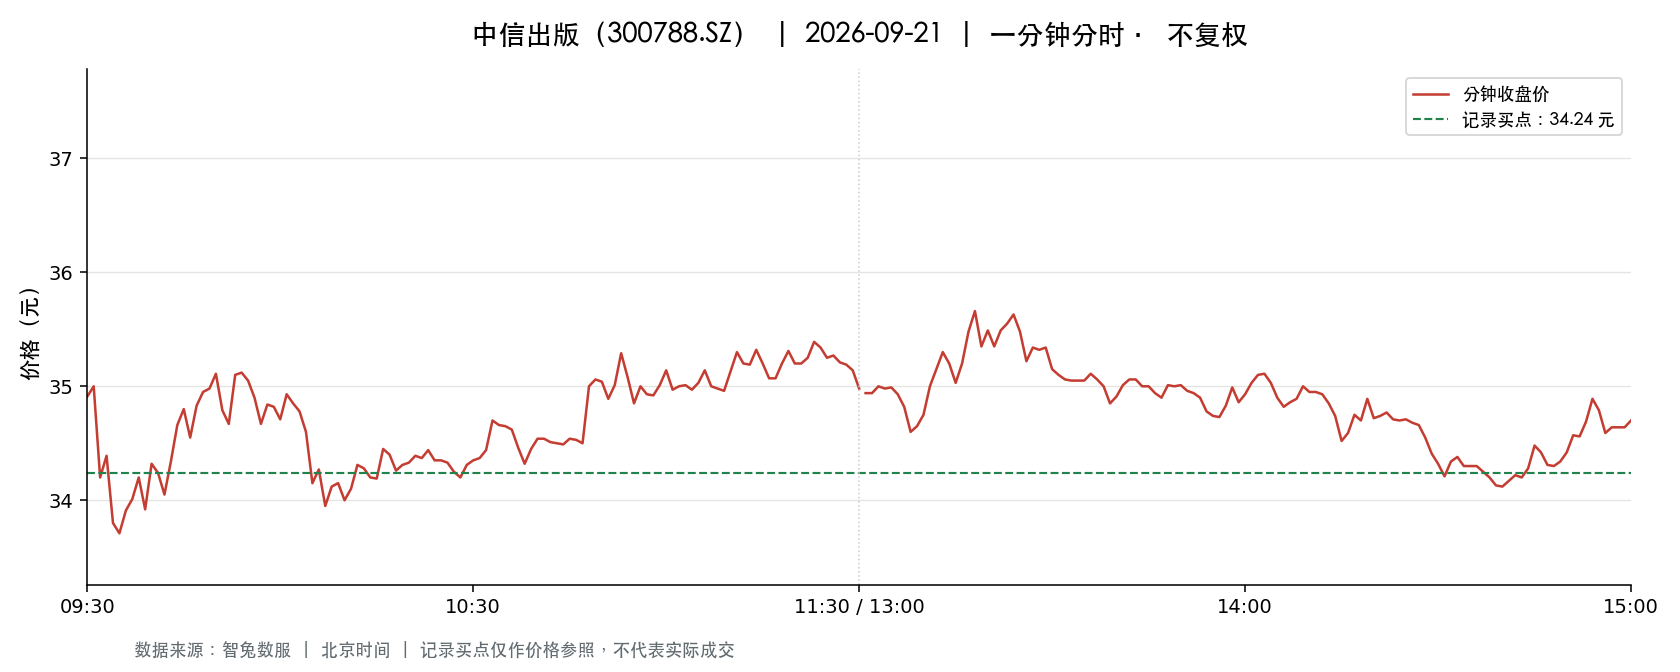

Source data for this figure (header and first rows):
t, o, h, l, c, v, a, pc, sf
2026-09-21 09:30:00, 34.91, 34.91, 34.91, 34.91, 5189, 18114799, 36.66, 0.0
2026-09-21 09:31:00, 35.01, 35.89, 34.66, 35.0, 16887, 59189593, 34.91, 0.0
2026-09-21 09:32:00, 34.87, 34.87, 34.1, 34.2, 10263, 35318210, 35.0, 0.0
2026-09-21 09:33:00, 34.18, 34.39, 34.18, 34.39, 6733, 23109445, 34.2, 0.0
2026-09-21 09:34:00, 34.41, 34.41, 33.8, 33.8, 6758, 23056044, 34.39, 0.0
2026-09-21 09:35:00, 33.78, 33.85, 33.57, 33.71, 7457, 25152606, 33.8, 0.0
2026-09-21 09:36:00, 33.83, 34.0, 33.83, 33.91, 5094, 17264353, 33.71, 0.0
2026-09-21 09:37:00, 33.88, 34.01, 33.88, 34.01, 3271, 11110616, 33.91, 0.0
2026-09-21 09:38:00, 34.02, 34.55, 34.02, 34.2, 2417, 8316417, 34.01, 0.0
2026-09-21 09:39:00, 34.22, 34.3, 33.8, 33.92, 3119, 10611106, 34.2, 0.0
2026-09-21 09:40:00, 33.96, 34.39, 33.96, 34.32, 1747, 5980533, 33.92, 0.0
2026-09-21 09:41:00, 34.28, 34.35, 34.02, 34.24, 1998, 6822550, 34.32, 0.0
2026-09-21 09:42:00, 34.26, 34.41, 34.05, 34.05, 2065, 7071652, 34.24, 0.0
2026-09-21 09:43:00, 34.06, 34.34, 34.02, 34.34, 2193, 7490061, 34.05, 0.0
2026-09-21 09:44:00, 34.4, 34.7, 34.39, 34.66, 1775, 6132381, 34.34, 0.0
2026-09-21 09:45:00, 34.67, 34.86, 34.62, 34.8, 2833, 9842324, 34.66, 0.0
2026-09-21 09:46:00, 34.71, 34.8, 34.44, 34.55, 1397, 4836784, 34.8, 0.0
2026-09-21 09:47:00, 34.55, 34.85, 34.55, 34.83, 1660, 5765393, 34.55, 0.0
2026-09-21 09:48:00, 34.83, 34.96, 34.83, 34.95, 1714, 5984104, 34.83, 0.0
2026-09-21 09:49:00, 34.95, 35.27, 34.95, 34.98, 1618, 5681166, 34.95, 0.0
2026-09-21 09:50:00, 35.01, 35.14, 35.0, 35.11, 985.0, 3454744, 34.98, 0.0
2026-09-21 09:51:00, 35.12, 35.12, 34.79, 34.79, 1255, 4388330, 35.11, 0.0
2026-09-21 09:52:00, 34.78, 34.8, 34.67, 34.67, 998.0, 3466699, 34.79, 0.0
2026-09-21 09:53:00, 34.67, 35.1, 34.67, 35.1, 812.0, 2828850, 34.67, 0.0
2026-09-21 09:54:00, 35.14, 35.19, 35.1, 35.12, 919.0, 3230650, 35.1, 0.0
2026-09-21 09:55:00, 35.13, 35.14, 35.05, 35.05, 555.0, 1948699, 35.12, 0.0
2026-09-21 09:56:00, 35.05, 35.05, 34.9, 34.9, 961.0, 3364507, 35.05, 0.0
2026-09-21 09:57:00, 34.9, 34.9, 34.67, 34.67, 545.0, 1897489, 34.9, 0.0
2026-09-21 09:58:00, 34.66, 34.86, 34.66, 34.84, 504.0, 1750656, 34.67, 0.0
2026-09-21 09:59:00, 34.86, 35.0, 34.82, 34.82, 648.0, 2261923, 34.84, 0.0
2026-09-21 10:00:00, 34.82, 34.83, 34.7, 34.71, 846.0, 2939999, 34.82, 0.0
2026-09-21 10:01:00, 34.72, 34.97, 34.72, 34.93, 392.0, 1363761, 34.71, 0.0
2026-09-21 10:02:00, 34.93, 35.0, 34.84, 34.85, 395.0, 1377932, 34.93, 0.0
2026-09-21 10:03:00, 34.84, 34.84, 34.78, 34.78, 802.0, 2791870, 34.85, 0.0
2026-09-21 10:04:00, 34.73, 34.74, 34.6, 34.6, 633.0, 2194556, 34.78, 0.0
2026-09-21 10:05:00, 34.61, 34.61, 34.15, 34.15, 1380, 4748919, 34.6, 0.0
2026-09-21 10:06:00, 34.15, 34.34, 34.15, 34.27, 1460, 5001175, 34.15, 0.0
2026-09-21 10:07:00, 34.26, 34.27, 33.95, 33.95, 2809, 9563801, 34.27, 0.0
2026-09-21 10:08:00, 33.99, 34.17, 33.95, 34.12, 1586, 5391336, 33.95, 0.0
2026-09-21 10:09:00, 34.17, 34.28, 34.15, 34.15, 851.0, 2910988, 34.12, 0.0
2026-09-21 10:10:00, 34.15, 34.15, 33.99, 34.0, 1647, 5604638, 34.15, 0.0
2026-09-21 10:11:00, 34.0, 34.1, 33.97, 34.1, 901.0, 3062566, 34.0, 0.0
2026-09-21 10:12:00, 34.12, 34.48, 34.12, 34.31, 835.0, 2861941, 34.1, 0.0
2026-09-21 10:13:00, 34.2, 34.28, 34.2, 34.28, 724.0, 2479394, 34.31, 0.0
2026-09-21 10:14:00, 34.28, 34.28, 34.2, 34.2, 451.0, 1543329, 34.28, 0.0
2026-09-21 10:15:00, 34.17, 34.2, 34.16, 34.19, 1222, 4178601, 34.2, 0.0
2026-09-21 10:16:00, 34.23, 34.45, 34.22, 34.45, 296.0, 1014086, 34.19, 0.0
2026-09-21 10:17:00, 34.45, 34.45, 34.29, 34.4, 660.0, 2268617, 34.45, 0.0
2026-09-21 10:18:00, 34.4, 34.4, 34.26, 34.26, 332.0, 1139384, 34.4, 0.0
2026-09-21 10:19:00, 34.26, 34.31, 34.26, 34.31, 472.0, 1618746, 34.26, 0.0
2026-09-21 10:20:00, 34.31, 34.33, 34.3, 34.33, 419.0, 1438135, 34.31, 0.0
2026-09-21 10:21:00, 34.33, 34.39, 34.32, 34.39, 318.0, 1092205, 34.33, 0.0
2026-09-21 10:22:00, 34.36, 34.39, 34.35, 34.37, 879.0, 3021852, 34.39, 0.0
2026-09-21 10:23:00, 34.38, 34.44, 34.33, 34.44, 1044, 3586754, 34.37, 0.0
2026-09-21 10:24:00, 34.44, 34.44, 34.35, 34.35, 678.0, 2331332, 34.44, 0.0
2026-09-21 10:25:00, 34.36, 34.36, 34.32, 34.35, 727.0, 2496640, 34.35, 0.0
2026-09-21 10:26:00, 34.35, 34.36, 34.31, 34.33, 352.0, 1208691, 34.35, 0.0
2026-09-21 10:27:00, 34.32, 34.33, 34.25, 34.25, 494.0, 1693909, 34.33, 0.0
2026-09-21 10:28:00, 34.24, 34.24, 34.2, 34.2, 453.0, 1550506, 34.25, 0.0
2026-09-21 10:29:00, 34.2, 34.31, 34.17, 34.31, 319.0, 1093176, 34.2, 0.0
... 181 more rows
